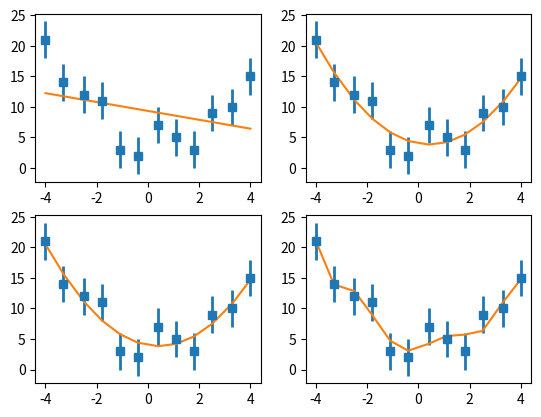

This chart was generated by the following Python code:
import scipy as sp
import numpy as np
from scipy.optimize import curve_fit
from scipy.stats import chi2
import matplotlib.pyplot as plot

#define functions
def f_lin(x, a0, a1):
    return a0 + a1*x

def f_quad(x, b0, b1, b2):
    return b0 + b1*x + b2*x**2

def f_terza(x, c0, c1, c2, c3):
    return c0 + c1*x + c2*x**2 + c3*x**3
    
def f_sett(x, d0, d1, d2, d3, d4, d5, d6, d7):
    return d0 + d1*x + d2*x**2 + d3*x**3 + d4*x**4 + d5*x**5 + d6*x**6 + d7*x**7

# gradi di libertà n-k (k sono quantità di parametri che usiamo per stimare)
def ndf(k):
    return 12 - k

# setup fig
fig, a = plot.subplots(nrows = 2, ncols = 2)
axs = a.flatten()
#load data
x = np.array([-4., -3.3, -2.5, -1.8, -1.1, -0.4, 0.4, 1.1, 1.8, 2.5, 3.3, 4.0])
y = np.array([21., 14., 12., 11., 3., 2., 7., 5., 3., 9., 10., 15.])
sigma_y = 3
# fit
popt_lin, pcov_lin = curve_fit(f_lin, x, y, sigma=sigma_y, absolute_sigma=True)
popt_quad, pcov_quad = curve_fit(f_quad, x, y, sigma=sigma_y, absolute_sigma=True)
popt_terza, pcov_terza = curve_fit(f_terza, x, y, sigma=sigma_y, absolute_sigma=True)
popt_sett, pcov_sett = curve_fit(f_sett, x, y, sigma=sigma_y, absolute_sigma=True)

# fare i plot
for i in range(4):
    axs[i].errorbar(x, y, yerr=sigma_y, fmt='.', marker='s', elinewidth = 2)
axs[0].plot(x, f_lin(x, popt_lin[0], popt_lin[1]))
axs[1].plot(x, f_quad(x, popt_quad[0], popt_quad[1], popt_quad[2]))
axs[2].plot(x, f_terza(x, popt_terza[0], popt_terza[1], popt_terza[2], popt_terza[3]))
axs[3].plot(x, f_sett(x, popt_sett[0], popt_sett[1], popt_sett[2], popt_sett[3], popt_sett[4], popt_sett[5], popt_sett[6], popt_sett[7]))

# chi**2
residui = y - f_lin(x, popt_lin[0], popt_lin[1])
chi2_lin = np.sum((residui/sigma_y)**2)

residui = y - f_quad(x, popt_quad[0], popt_quad[1], popt_quad[2])
chi2_quad = np.sum((residui/sigma_y)**2)

residui = y - f_terza(x, popt_terza[0], popt_terza[1], popt_terza[2], popt_terza[3])
chi2_terza = np.sum((residui/sigma_y)**2)

residui = y - f_sett(x, popt_sett[0], popt_sett[1], popt_sett[2], popt_sett[3], popt_sett[4], popt_sett[5], popt_sett[6], popt_sett[7])
chi2_sett = np.sum((residui/sigma_y)**2)
## confronto con chi_s
alpha = 0.05
chi2_lin_s = chi2.isf(alpha, 12 - len(popt_lin))
chi2_quad_s = chi2.isf(alpha, 12 - len(popt_quad))
chi2_terza_s = chi2.isf(alpha, 12 - len(popt_terza))
chi2_sett_s = chi2.isf(alpha, 12 - len(popt_sett))
rigettare = []
# check per rigettare
if (chi2_lin < chi2_lin_s):
    rigettare.append("no")
else:
    rigettare.append("si")

if (chi2_quad < chi2_quad_s):
    rigettare.append("no")
else:
    rigettare.append("si")

if (chi2_terza < chi2_terza_s):
    rigettare.append("no")
else:
    rigettare.append("si")

if (chi2_sett < chi2_sett_s):
    rigettare.append("no")
else:
    rigettare.append("si")
print(rigettare)
rigettare.clear()
# p-value
p_val_lin = chi2.sf(chi2_lin, len(popt_lin))
p_val_quad = chi2.sf(chi2_quad, len(popt_quad))
p_val_terza = chi2.sf(chi2_terza, len(popt_terza))
p_val_sett = chi2.sf(chi2_sett, len(popt_sett))
# check del p-value
if (p_val_lin > alpha):
    rigettare.append("no")
else:
    rigettare.append("si")

if (p_val_quad > alpha):
    rigettare.append("no")
else:
    rigettare.append("si")

if (p_val_terza > alpha):
    rigettare.append("no")
else:
    rigettare.append("si")

if (p_val_sett > alpha):
    rigettare.append("no")
else:
    rigettare.append("si")
print(rigettare)

# test f
f = ((chi2_quad - chi2_sett)/(8 - 3))/(chi2_sett/(12-8))
print(f"Valore di f: {f}")

plot.show()
